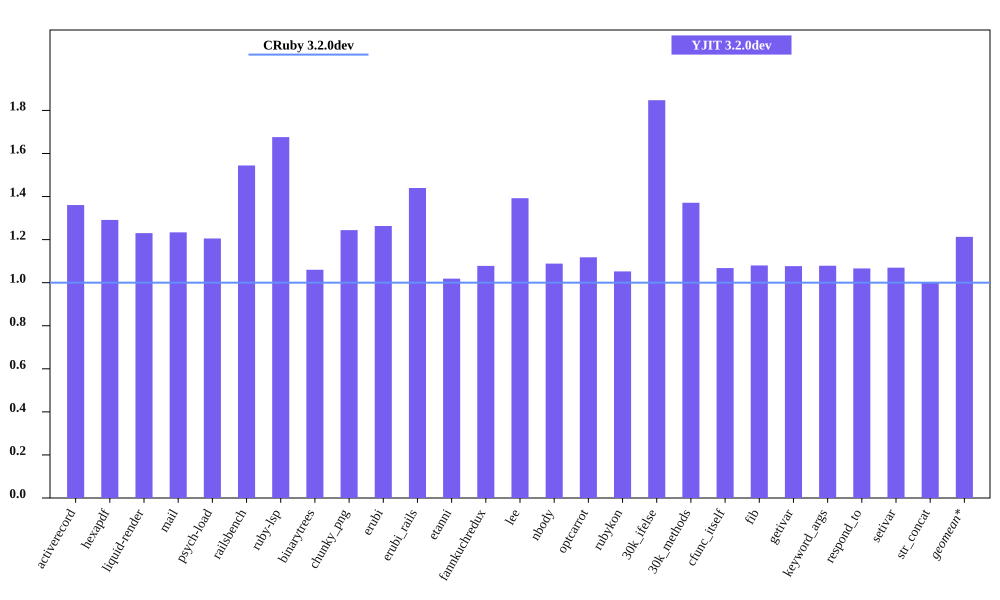

Values plotted in this chart, from the file beside it:
bench, CRuby 3.2.0dev mem (MiB), YJIT 3.2.0dev mem (MiB), Inline Code, Outlined Code, YJIT Mem overhead
activerecord, 64.75, 88.1, 3, 3
hexapdf, 312.7, 403.8, 2, 2
liquid-render, 30.84, 37.93, 1, 1
mail, 49.5, 61.07, 2, 2
psych-load, 37.11, 44.72, 1, 1
railsbench, 101.8, 157.2, 6, 6
ruby-lsp, 89.96, 150.8, 6, 6
binarytrees, 29.31, 31.07, 1, 1
chunky_png, 42.96, 53.45, 1, 1
erubi, 86.04, 108.7, 1, 1
erubi_rails, 101, 145.4, 5, 5
etanni, 98.8, 100.7, 1, 1
fannkuchredux, 24.9, 26.84, 1, 1
lee, 33.0, 45.95, 1, 1
nbody, 24.98, 27.19, 1, 1
optcarrot, 63.19, 70.64, 1, 1
rubykon, 58.46, 61.52, 1, 1
30k_ifelse, 66.9, 123.6, 6, 6
30k_methods, 58.2, 79.79, 2, 2
cfunc_itself, 24.99, 26.68, 1, 1
fib, 24.89, 26.88, 1, 1
getivar, 24.98, 26.9, 1, 1
keyword_args, 24.98, 26.94, 1, 1
respond_to, 25.34, 27.02, 1, 1
setivar, 25.16, 26.91, 1, 1
str_concat, 121.3, 121.2, 1, 1
